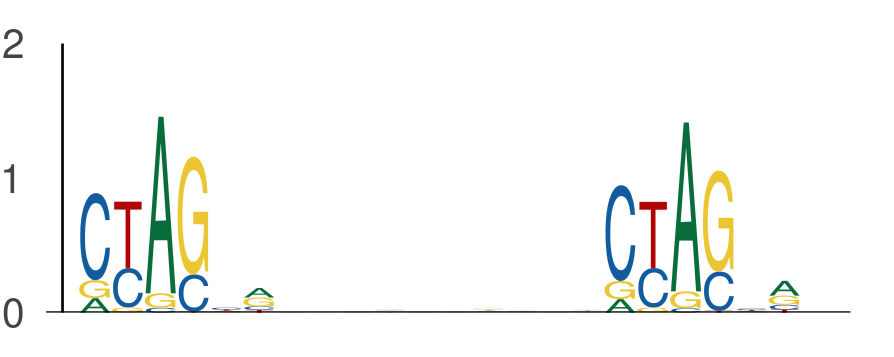

Values plotted in this chart, from the file beside it:
seq_index, start_position, end_position, is_reversed_complement
4699, 118, 124, 0
4699, 134, 140, 0
1702, 52, 58, 0
1702, 68, 74, 0
3323, 22, 28, 0
3323, 38, 44, 0
5434, 97, 103, 0
5434, 113, 119, 0
3407, 0, 6, 0
3407, 16, 22, 0
3650, 6, 12, 0
3650, 22, 28, 0
6097, 11, 17, 0
6097, 27, 33, 0
1373, 34, 40, 0
1373, 50, 56, 0
4231, 96, 102, 0
4231, 112, 118, 0
1660, 133, 139, 0
1660, 149, 155, 0
1273, 111, 117, 0
1273, 127, 133, 0
1273, 117, 123, 0
1273, 133, 139, 0
1273, 127, 133, 0
1273, 143, 149, 0
1273, 130, 136, 0
1273, 146, 152, 0
3791, 141, 147, 0
3791, 157, 163, 0
2862, 4, 10, 0
2862, 20, 26, 0
4124, 118, 124, 0
4124, 134, 140, 0
4756, 107, 113, 0
4756, 123, 129, 0
1231, 36, 42, 0
1231, 52, 58, 0
1231, 52, 58, 0
1231, 68, 74, 0
1713, 127, 133, 0
1713, 143, 149, 0
4771, 144, 150, 0
4771, 160, 166, 0
6110, 123, 129, 0
6110, 139, 145, 0
5028, 5, 11, 0
5028, 21, 27, 0
2089, 123, 129, 0
2089, 139, 145, 0
2671, 18, 24, 0
2671, 34, 40, 0
4841, 105, 111, 0
4841, 121, 127, 0
4841, 127, 133, 0
4841, 143, 149, 0
4512, 112, 118, 0
4512, 128, 134, 0
4512, 96, 102, 0
4512, 112, 118, 0
... 994 more rows
